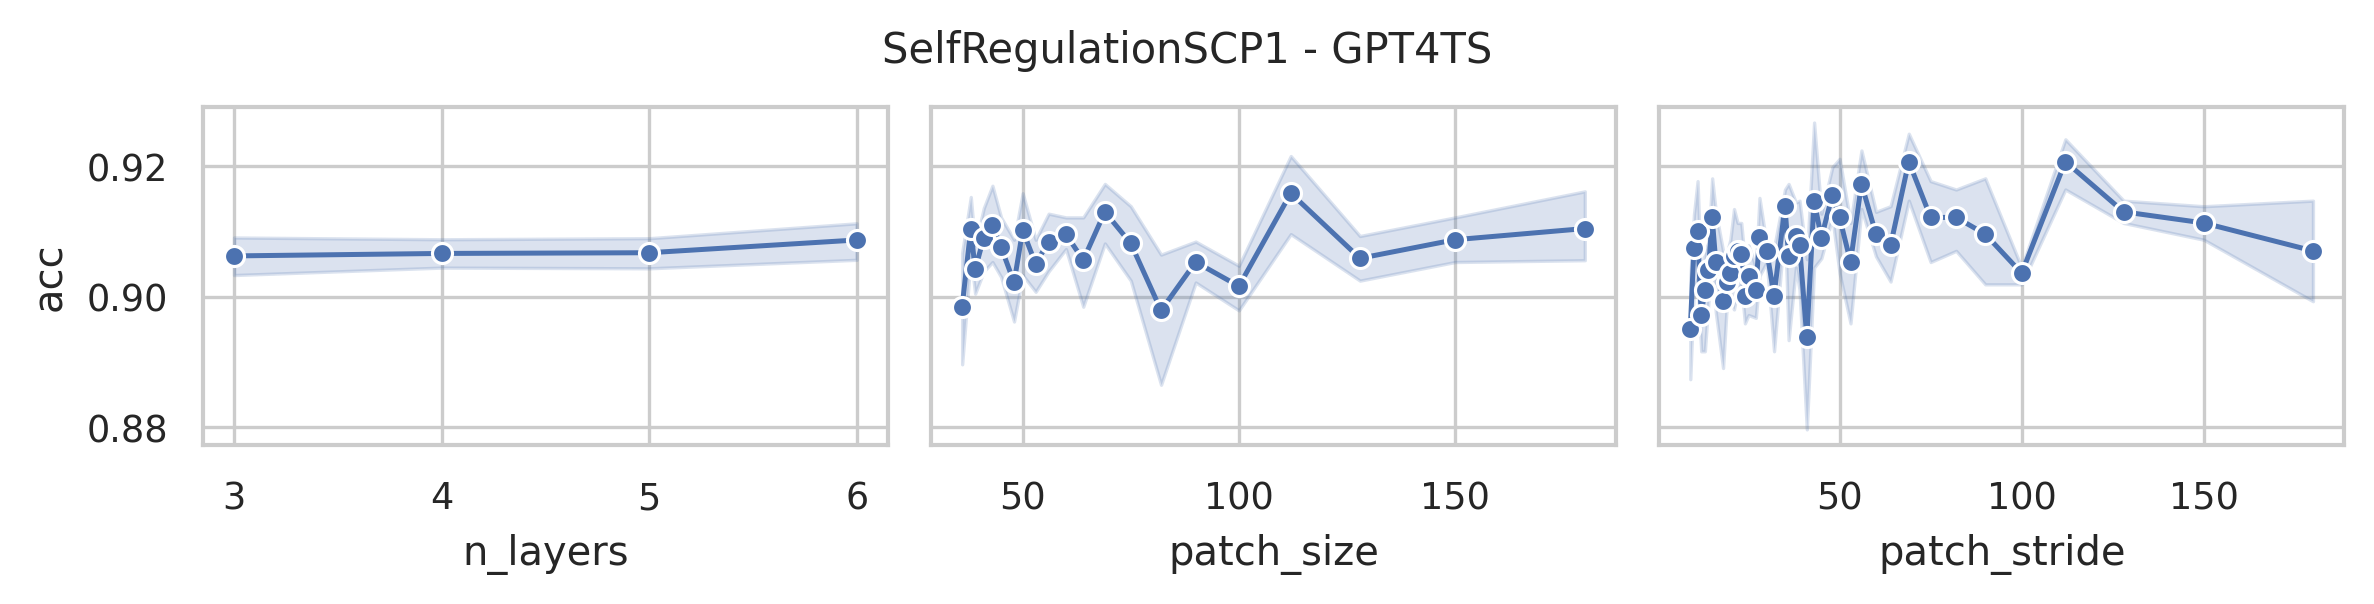

The file beside this chart, header and first rows:
data_name, model, seq_len, n_layers, d_model, d_ff, patch_size, patch_stride, acc, model_params, model_size (MB)
SelfRegulationSCP1, GPT4TS, 896, 6, 768, 768, 36, 9, 0.901, 44169218, 183.2
SelfRegulationSCP1, GPT4TS, 896, 6, 768, 768, 36, 18, 0.8703, 44021762, 182.6
SelfRegulationSCP1, GPT4TS, 896, 6, 768, 768, 36, 36, 0.9044, 43948034, 182.3
SelfRegulationSCP1, GPT4TS, 896, 6, 768, 768, 38, 10, 0.9147, 44166146, 183.2
SelfRegulationSCP1, GPT4TS, 896, 6, 768, 768, 38, 19, 0.8976, 44043266, 182.7
SelfRegulationSCP1, GPT4TS, 896, 6, 768, 768, 38, 38, 0.9078, 43972610, 182.4
SelfRegulationSCP1, GPT4TS, 896, 6, 768, 768, 39, 10, 0.8976, 44179970, 183.2
SelfRegulationSCP1, GPT4TS, 896, 6, 768, 768, 39, 20, 0.901, 44047874, 182.7
SelfRegulationSCP1, GPT4TS, 896, 6, 768, 768, 39, 39, 0.9147, 43983362, 182.5
SelfRegulationSCP1, GPT4TS, 896, 6, 768, 768, 41, 11, 0.9181, 44183042, 183.2
SelfRegulationSCP1, GPT4TS, 896, 6, 768, 768, 41, 21, 0.9215, 44069378, 182.8
SelfRegulationSCP1, GPT4TS, 896, 6, 768, 768, 41, 41, 0.9215, 44007938, 182.6
SelfRegulationSCP1, GPT4TS, 896, 6, 768, 768, 43, 11, 0.8942, 44210690, 183.3
SelfRegulationSCP1, GPT4TS, 896, 6, 768, 768, 43, 22, 0.9113, 44090882, 182.9
SelfRegulationSCP1, GPT4TS, 896, 6, 768, 768, 43, 43, 0.9317, 44032514, 182.7
SelfRegulationSCP1, GPT4TS, 896, 6, 768, 768, 45, 12, 0.9044, 44216834, 183.3
SelfRegulationSCP1, GPT4TS, 896, 6, 768, 768, 45, 23, 0.9113, 44115458, 183
SelfRegulationSCP1, GPT4TS, 896, 6, 768, 768, 45, 45, 0.9147, 44057090, 182.7
SelfRegulationSCP1, GPT4TS, 896, 6, 768, 768, 48, 12, 0.8908, 44258306, 183.5
SelfRegulationSCP1, GPT4TS, 896, 6, 768, 768, 48, 24, 0.9078, 44150786, 183.1
SelfRegulationSCP1, GPT4TS, 896, 6, 768, 768, 48, 48, 0.9215, 44095490, 182.9
SelfRegulationSCP1, GPT4TS, 896, 6, 768, 768, 50, 13, 0.9078, 44270594, 183.6
SelfRegulationSCP1, GPT4TS, 896, 6, 768, 768, 50, 25, 0.9044, 44172290, 183.2
SelfRegulationSCP1, GPT4TS, 896, 6, 768, 768, 50, 50, 0.9283, 44120066, 183
SelfRegulationSCP1, GPT4TS, 896, 6, 768, 768, 53, 14, 0.9147, 44296706, 183.7
SelfRegulationSCP1, GPT4TS, 896, 6, 768, 768, 53, 27, 0.901, 44207618, 183.3
SelfRegulationSCP1, GPT4TS, 896, 6, 768, 768, 53, 53, 0.8908, 44158466, 183.1
SelfRegulationSCP1, GPT4TS, 896, 6, 768, 768, 56, 14, 0.9078, 44338178, 183.8
SelfRegulationSCP1, GPT4TS, 896, 6, 768, 768, 56, 28, 0.9078, 44246018, 183.5
SelfRegulationSCP1, GPT4TS, 896, 6, 768, 768, 56, 56, 0.9113, 44199938, 183.3
SelfRegulationSCP1, GPT4TS, 896, 6, 768, 768, 60, 15, 0.9215, 44378114, 184
SelfRegulationSCP1, GPT4TS, 896, 6, 768, 768, 60, 30, 0.9078, 44292098, 183.6
SelfRegulationSCP1, GPT4TS, 896, 6, 768, 768, 60, 60, 0.9078, 44249090, 183.5
SelfRegulationSCP1, GPT4TS, 896, 6, 768, 768, 64, 16, 0.9147, 44424194, 184.1
SelfRegulationSCP1, GPT4TS, 896, 6, 768, 768, 64, 32, 0.9181, 44344322, 183.8
SelfRegulationSCP1, GPT4TS, 896, 6, 768, 768, 64, 64, 0.9249, 44304386, 183.7
SelfRegulationSCP1, GPT4TS, 896, 6, 768, 768, 69, 18, 0.901, 44471810, 184.3
SelfRegulationSCP1, GPT4TS, 896, 6, 768, 768, 69, 35, 0.9181, 44404226, 184.1
SelfRegulationSCP1, GPT4TS, 896, 6, 768, 768, 69, 69, 0.9249, 44367362, 183.9
SelfRegulationSCP1, GPT4TS, 896, 6, 768, 768, 75, 19, 0.9113, 44548610, 184.6
SelfRegulationSCP1, GPT4TS, 896, 6, 768, 768, 75, 38, 0.901, 44481026, 184.4
SelfRegulationSCP1, GPT4TS, 896, 6, 768, 768, 75, 75, 0.9215, 44447234, 184.2
SelfRegulationSCP1, GPT4TS, 896, 6, 768, 768, 82, 21, 0.884, 44630018, 184.9
SelfRegulationSCP1, GPT4TS, 896, 6, 768, 768, 82, 41, 0.8874, 44571650, 184.7
SelfRegulationSCP1, GPT4TS, 896, 6, 768, 768, 82, 82, 0.9181, 44540930, 184.6
SelfRegulationSCP1, GPT4TS, 896, 6, 768, 768, 90, 23, 0.9147, 44731394, 185.3
SelfRegulationSCP1, GPT4TS, 896, 6, 768, 768, 90, 45, 0.9113, 44676098, 185.1
SelfRegulationSCP1, GPT4TS, 896, 6, 768, 768, 90, 90, 0.901, 44648450, 185.0
SelfRegulationSCP1, GPT4TS, 896, 6, 768, 768, 100, 25, 0.8874, 44857346, 185.8
SelfRegulationSCP1, GPT4TS, 896, 6, 768, 768, 100, 50, 0.9044, 44808194, 185.6
SelfRegulationSCP1, GPT4TS, 896, 6, 768, 768, 100, 100, 0.9044, 44783618, 185.5
SelfRegulationSCP1, GPT4TS, 896, 6, 768, 768, 112, 28, 0.9215, 45014018, 186.4
SelfRegulationSCP1, GPT4TS, 896, 6, 768, 768, 112, 56, 0.9181, 44971010, 186.2
SelfRegulationSCP1, GPT4TS, 896, 6, 768, 768, 112, 112, 0.9215, 44949506, 186.2
SelfRegulationSCP1, GPT4TS, 896, 6, 768, 768, 128, 32, 0.901, 45222914, 187.2
SelfRegulationSCP1, GPT4TS, 896, 6, 768, 768, 128, 64, 0.901, 45186050, 187.1
SelfRegulationSCP1, GPT4TS, 896, 6, 768, 768, 128, 128, 0.9113, 45167618, 187
SelfRegulationSCP1, GPT4TS, 896, 6, 768, 768, 150, 38, 0.9147, 45511682, 188.3
SelfRegulationSCP1, GPT4TS, 896, 6, 768, 768, 150, 75, 0.9181, 45480962, 188.2
SelfRegulationSCP1, GPT4TS, 896, 6, 768, 768, 150, 150, 0.9078, 45465602, 188.1
... 192 more rows
